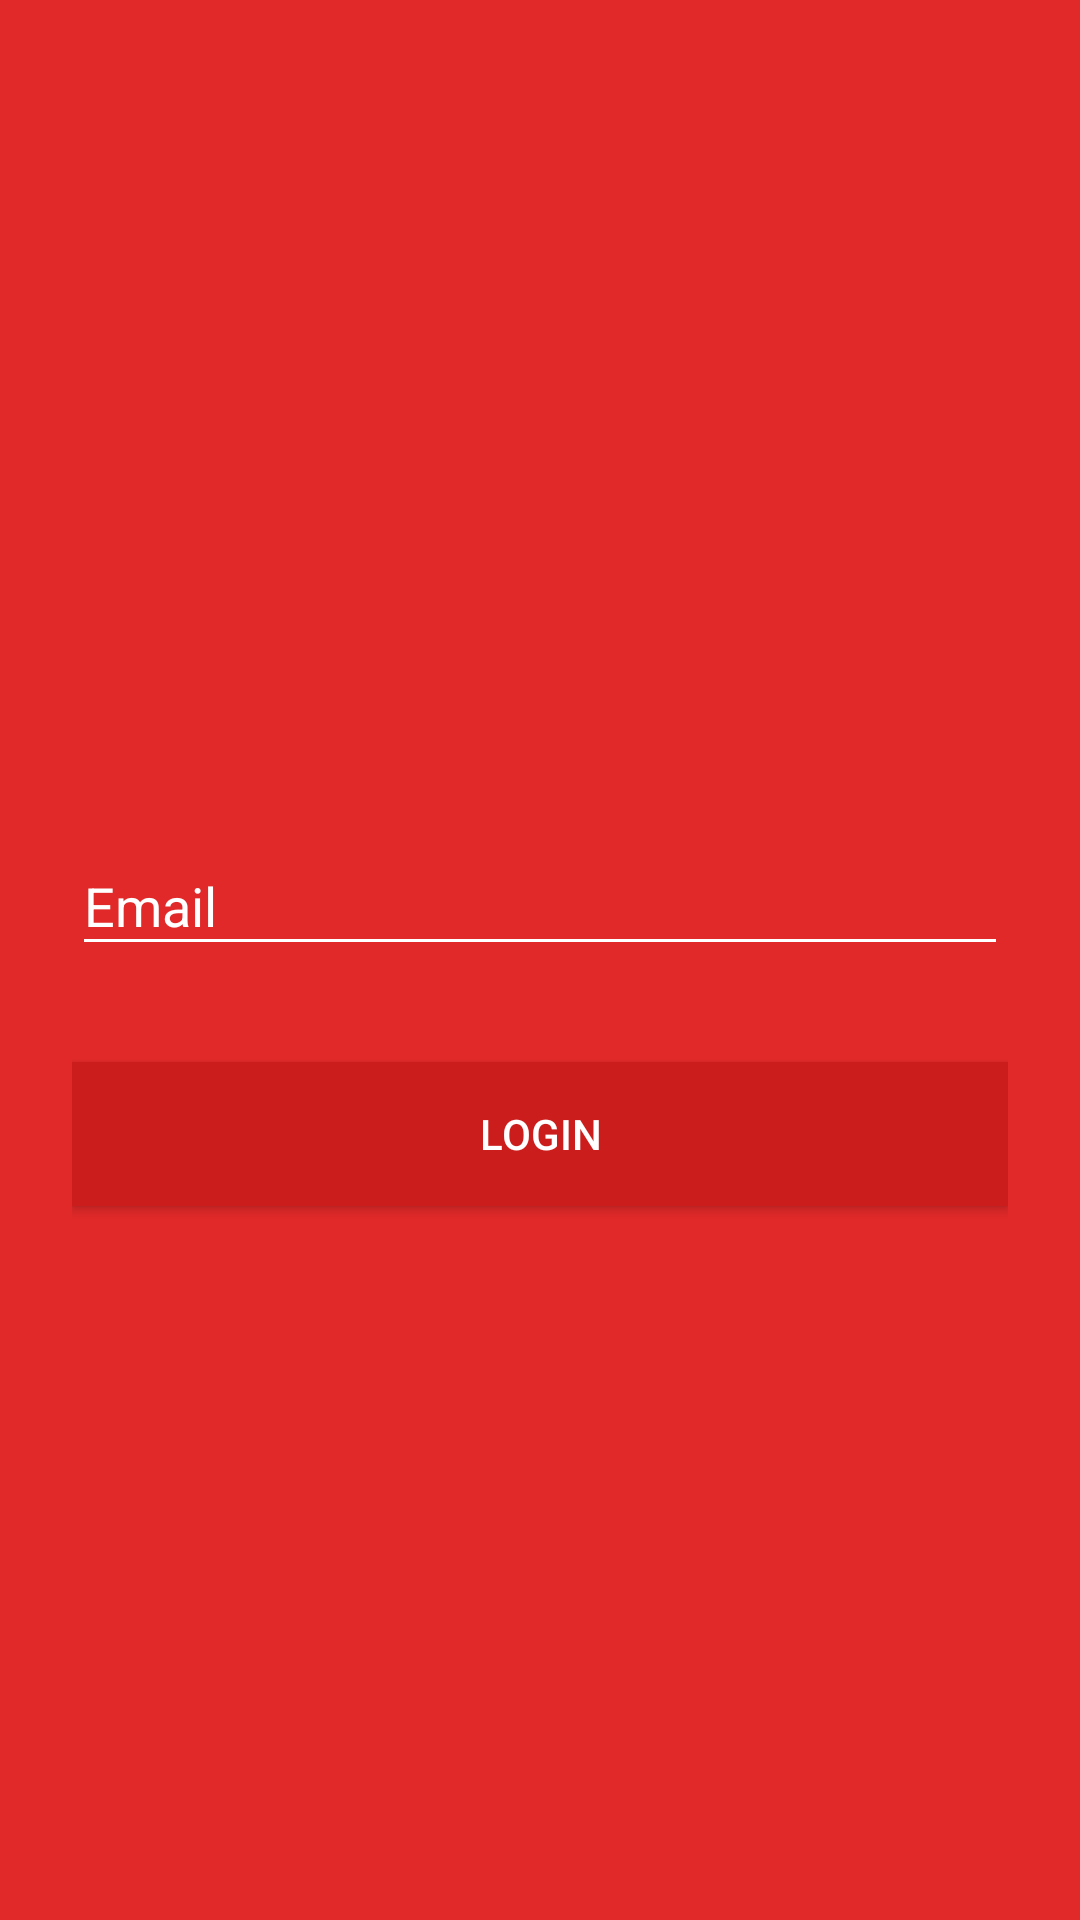

Reconstruct the res/layout file that produces this screen, plus the resources it refers to.
<!-- AndroidManifest.xml: activity theme AppTheme.Dark -->
<!-- res/layout/forgot_password.xml -->
<?xml version="1.0" encoding="utf-8"?>
<ScrollView xmlns:android="http://schemas.android.com/apk/res/android"
    xmlns:tools="http://schemas.android.com/tools"
    android:layout_width="fill_parent"
    android:layout_height="fill_parent"
    android:background="@color/primary_dark"
    android:fitsSystemWindows="true">

    <LinearLayout
        android:orientation="vertical"
        android:layout_width="match_parent"
        android:layout_height="wrap_content"
        android:paddingTop="56dp"
        android:paddingLeft="24dp"
        android:paddingRight="24dp"
        android:layout_gravity="center_vertical">

        
        <android.support.design.widget.TextInputLayout
            android:layout_width="match_parent"
            android:layout_height="wrap_content"
            android:textColorHint="@color/white"
            android:layout_marginBottom="8dp"
            android:layout_gravity="top">
            <EditText android:id="@+id/password_email"
                android:backgroundTint="@color/white"
                android:layout_width="match_parent"
                android:layout_height="wrap_content"
                android:inputType="textEmailAddress"
                android:hint="@string/email_hint" />
        </android.support.design.widget.TextInputLayout>


        <android.support.v7.widget.AppCompatButton
            android:id="@+id/btn_password"
            android:layout_width="fill_parent"
            android:layout_height="wrap_content"
            android:layout_marginTop="24dp"
            android:textColor="@color/white"
            android:layout_marginBottom="24dp"
            android:padding="12dp"
            android:background="@color/primary_darker"
            android:text="@string/Log_in"/>



    </LinearLayout>
</ScrollView>
<!-- resources referenced by this layout -->
<resources>
  <color name="primary_dark">#E12929</color>
  <color name="primary_darker">#CC1D1D</color>
  <color name="white">#FFFFFF</color>
  <string name="Log_in">Login</string>
  <string name="email_hint">Email</string>
  <style name="AppTheme.Dark" parent="Theme.AppCompat.NoActionBar">
          <item name="colorPrimary">@color/primary</item>
          <item name="colorPrimaryDark">@color/primary_dark</item>
          <item name="colorAccent">@color/accent</item>
  
          <item name="android:windowBackground">@color/primary</item>
  
          <item name="colorControlNormal">@color/iron</item>
          <item name="colorControlActivated">@color/white</item>
          <item name="colorControlHighlight">@color/white</item>
          <item name="android:textColorHint">@color/iron</item>
  
          <item name="colorButtonNormal">@color/primary_darker</item>
          <item name="android:colorButtonNormal">@color/primary_darker</item>
      </style>
  <color name="primary">#E43F3F</color>
  <color name="accent">#FFFFFF</color>
  <color name="iron">#CCCCCC</color>
</resources>
